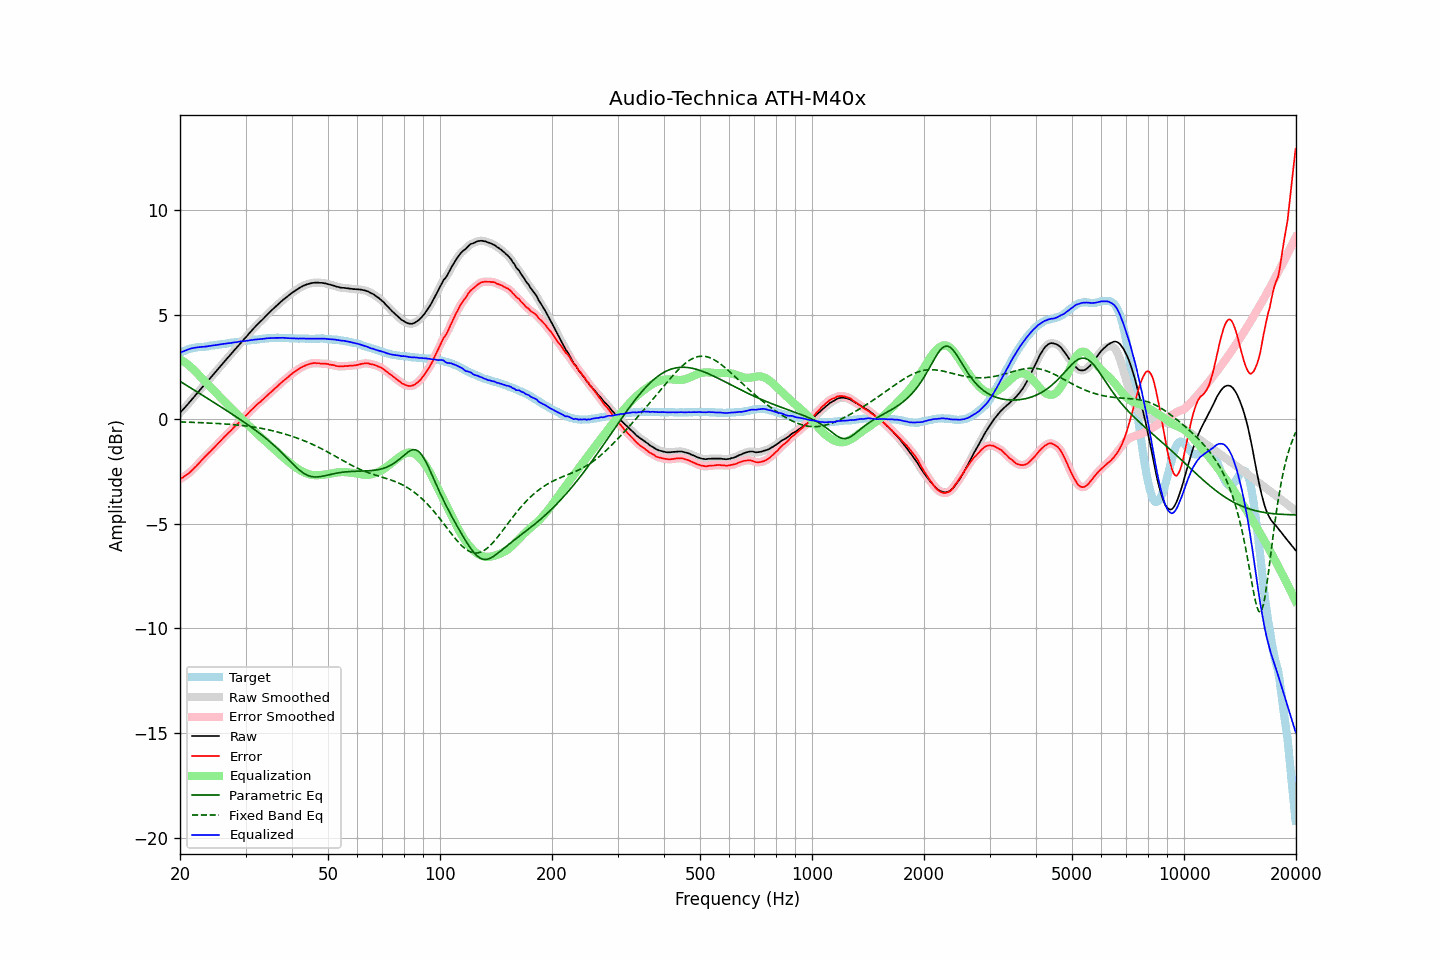

Source data for this figure (header and first rows):
frequency, raw, error, smoothed, error_smoothed, equalization, parametric_eq, fixed_band_eq, equalized_raw, equalized_smoothed, target
20.00, 0.30, -2.87, 0.30, -2.87, 2.87, 1.81, -0.13, 3.16, 3.17, 3.16
20.20, 0.39, -2.82, 0.38, -2.82, 2.82, 1.76, -0.13, 3.21, 3.20, 3.20
20.40, 0.47, -2.78, 0.47, -2.77, 2.77, 1.72, -0.13, 3.24, 3.24, 3.24
20.61, 0.56, -2.71, 0.55, -2.72, 2.72, 1.67, -0.14, 3.28, 3.27, 3.26
20.81, 0.64, -2.67, 0.64, -2.67, 2.66, 1.62, -0.14, 3.30, 3.30, 3.30
21.02, 0.73, -2.62, 0.73, -2.61, 2.60, 1.57, -0.14, 3.33, 3.33, 3.34
21.23, 0.82, -2.55, 0.82, -2.55, 2.54, 1.53, -0.15, 3.36, 3.36, 3.36
21.44, 0.91, -2.47, 0.91, -2.48, 2.47, 1.48, -0.15, 3.38, 3.38, 3.38
21.66, 1.00, -2.41, 1.00, -2.40, 2.40, 1.43, -0.15, 3.40, 3.40, 3.40
21.87, 1.09, -2.32, 1.09, -2.33, 2.33, 1.38, -0.15, 3.42, 3.42, 3.41
22.09, 1.18, -2.25, 1.18, -2.25, 2.25, 1.34, -0.16, 3.43, 3.43, 3.43
22.31, 1.27, -2.17, 1.27, -2.17, 2.17, 1.29, -0.16, 3.44, 3.44, 3.44
22.54, 1.36, -2.08, 1.36, -2.09, 2.09, 1.24, -0.16, 3.44, 3.44, 3.44
22.76, 1.45, -2.00, 1.45, -2.00, 2.00, 1.19, -0.17, 3.45, 3.45, 3.45
22.99, 1.54, -1.91, 1.53, -1.92, 1.92, 1.14, -0.17, 3.46, 3.46, 3.45
23.22, 1.62, -1.84, 1.62, -1.84, 1.84, 1.09, -0.17, 3.46, 3.46, 3.46
23.45, 1.71, -1.76, 1.71, -1.76, 1.76, 1.05, -0.18, 3.47, 3.47, 3.47
23.69, 1.80, -1.68, 1.80, -1.69, 1.69, 1.00, -0.18, 3.48, 3.48, 3.48
23.92, 1.89, -1.61, 1.89, -1.61, 1.61, 0.95, -0.18, 3.50, 3.50, 3.50
24.16, 1.98, -1.54, 1.98, -1.53, 1.53, 0.90, -0.19, 3.51, 3.51, 3.52
24.40, 2.07, -1.46, 2.07, -1.46, 1.45, 0.85, -0.19, 3.52, 3.52, 3.53
24.65, 2.16, -1.37, 2.16, -1.38, 1.37, 0.80, -0.20, 3.53, 3.53, 3.53
24.89, 2.25, -1.30, 2.25, -1.29, 1.30, 0.76, -0.20, 3.54, 3.54, 3.55
25.14, 2.34, -1.22, 2.34, -1.21, 1.22, 0.71, -0.20, 3.55, 3.55, 3.56
25.39, 2.43, -1.14, 2.43, -1.14, 1.14, 0.66, -0.21, 3.56, 3.56, 3.56
25.65, 2.52, -1.06, 2.52, -1.06, 1.06, 0.61, -0.21, 3.57, 3.57, 3.57
25.91, 2.61, -0.98, 2.61, -0.97, 0.98, 0.56, -0.22, 3.58, 3.58, 3.58
26.16, 2.70, -0.89, 2.70, -0.90, 0.90, 0.51, -0.22, 3.60, 3.59, 3.59
26.43, 2.79, -0.82, 2.79, -0.82, 0.82, 0.46, -0.23, 3.61, 3.61, 3.60
26.69, 2.88, -0.74, 2.88, -0.74, 0.74, 0.41, -0.23, 3.62, 3.62, 3.62
26.96, 2.97, -0.66, 2.96, -0.67, 0.67, 0.36, -0.24, 3.63, 3.63, 3.63
27.23, 3.05, -0.59, 3.05, -0.59, 0.59, 0.31, -0.25, 3.63, 3.64, 3.64
27.50, 3.14, -0.52, 3.14, -0.51, 0.51, 0.26, -0.25, 3.65, 3.65, 3.66
27.77, 3.23, -0.43, 3.23, -0.44, 0.43, 0.21, -0.26, 3.66, 3.66, 3.66
28.05, 3.32, -0.36, 3.31, -0.36, 0.36, 0.16, -0.27, 3.68, 3.67, 3.68
28.33, 3.40, -0.28, 3.40, -0.28, 0.28, 0.11, -0.27, 3.68, 3.68, 3.68
28.62, 3.49, -0.21, 3.49, -0.20, 0.21, 0.06, -0.28, 3.69, 3.69, 3.69
28.90, 3.58, -0.13, 3.58, -0.13, 0.13, 0.01, -0.29, 3.71, 3.71, 3.70
29.19, 3.67, -0.04, 3.67, -0.05, 0.05, -0.04, -0.30, 3.72, 3.72, 3.71
29.48, 3.75, 0.02, 3.75, 0.02, -0.02, -0.10, -0.31, 3.73, 3.73, 3.73
29.78, 3.84, 0.10, 3.83, 0.09, -0.10, -0.15, -0.31, 3.74, 3.74, 3.74
30.08, 3.92, 0.17, 3.92, 0.17, -0.18, -0.20, -0.32, 3.74, 3.74, 3.75
30.38, 4.01, 0.25, 4.01, 0.25, -0.25, -0.25, -0.33, 3.75, 3.76, 3.76
30.68, 4.10, 0.33, 4.10, 0.33, -0.33, -0.31, -0.34, 3.77, 3.77, 3.77
30.99, 4.19, 0.41, 4.18, 0.41, -0.41, -0.36, -0.35, 3.78, 3.78, 3.77
31.30, 4.27, 0.48, 4.27, 0.48, -0.48, -0.42, -0.37, 3.78, 3.79, 3.78
31.61, 4.36, 0.56, 4.36, 0.56, -0.56, -0.47, -0.38, 3.80, 3.80, 3.80
31.93, 4.44, 0.64, 4.44, 0.63, -0.63, -0.53, -0.39, 3.81, 3.81, 3.80
32.24, 4.52, 0.71, 4.52, 0.70, -0.70, -0.59, -0.40, 3.82, 3.82, 3.81
32.57, 4.59, 0.77, 4.59, 0.77, -0.77, -0.65, -0.42, 3.82, 3.82, 3.82
32.89, 4.67, 0.83, 4.67, 0.83, -0.84, -0.70, -0.43, 3.83, 3.83, 3.84
33.22, 4.74, 0.90, 4.74, 0.90, -0.91, -0.77, -0.45, 3.83, 3.83, 3.83
33.55, 4.82, 0.97, 4.82, 0.97, -0.98, -0.83, -0.46, 3.84, 3.84, 3.85
33.89, 4.90, 1.05, 4.90, 1.04, -1.04, -0.89, -0.48, 3.85, 3.85, 3.85
34.23, 4.98, 1.11, 4.98, 1.11, -1.11, -0.95, -0.49, 3.86, 3.86, 3.87
34.57, 5.06, 1.19, 5.05, 1.19, -1.18, -1.02, -0.51, 3.87, 3.87, 3.87
34.92, 5.13, 1.25, 5.13, 1.25, -1.25, -1.08, -0.53, 3.87, 3.88, 3.87
35.27, 5.21, 1.32, 5.20, 1.33, -1.32, -1.15, -0.54, 3.88, 3.88, 3.88
35.62, 5.28, 1.40, 5.28, 1.40, -1.39, -1.22, -0.56, 3.88, 3.88, 3.88
35.97, 5.35, 1.47, 5.35, 1.46, -1.46, -1.29, -0.58, 3.88, 3.88, 3.88
... 635 more rows
